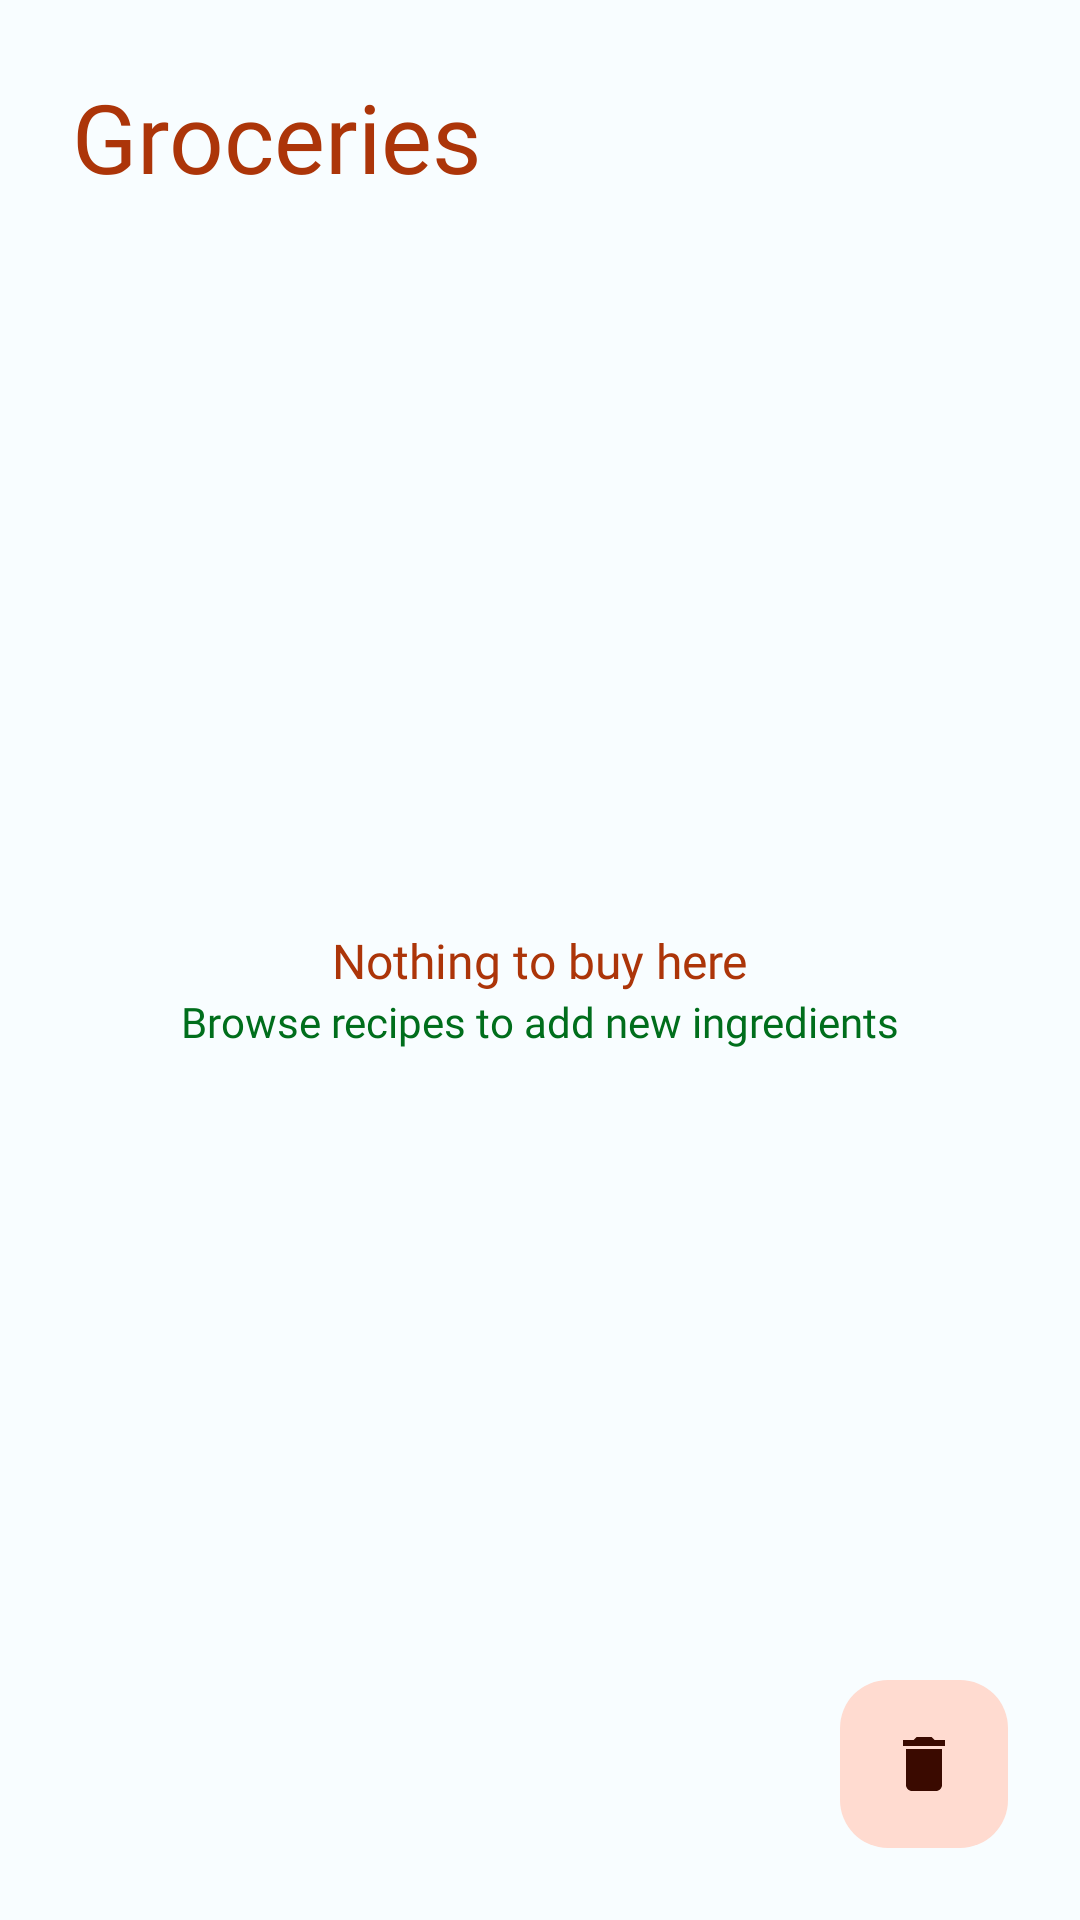

The Android layout XML behind this screen, and the referenced resources:
<!-- AndroidManifest.xml: application theme Theme.SimpleAndYummy -->
<!-- res/layout/fragment_grocery.xml -->
<?xml version="1.0" encoding="utf-8"?>
<androidx.constraintlayout.widget.ConstraintLayout xmlns:android="http://schemas.android.com/apk/res/android"
    xmlns:app="http://schemas.android.com/apk/res-auto"
    xmlns:tools="http://schemas.android.com/tools"
    android:layout_width="match_parent"
    android:layout_height="match_parent"
    android:padding="24dp"
    tools:context="ui.grocery.GroceryFragment">

    <TextView
        android:id="@+id/groceriesTv"
        android:layout_width="wrap_content"
        android:layout_height="wrap_content"
        android:fontFamily="@font/merriweather_regular"
        android:text="@string/groceries"
        android:textSize="32sp"
        app:layout_constraintStart_toStartOf="parent"
        app:layout_constraintTop_toTopOf="parent" />

    <androidx.recyclerview.widget.RecyclerView
        android:id="@+id/groceriesRv"
        android:layout_width="match_parent"
        android:layout_height="0dp"
        android:layout_marginTop="4dp"
        app:layoutManager="androidx.recyclerview.widget.LinearLayoutManager"
        app:layout_constraintStart_toStartOf="parent"
        app:layout_constraintBottom_toBottomOf="parent"
        app:layout_constraintTop_toBottomOf="@id/groceriesTv" />

    <com.google.android.material.floatingactionbutton.FloatingActionButton
        android:id="@+id/deleteFab"
        android:layout_width="wrap_content"
        android:layout_height="wrap_content"
        app:elevation="0dp"
        android:contentDescription="@string/grocery_delete_button"
        android:src="@drawable/baseline_delete_24"
        app:layout_constraintBottom_toBottomOf="parent"
        app:layout_constraintEnd_toEndOf="parent" />


    <TextView
        android:id="@+id/nothingToBuyTv"
        android:layout_width="wrap_content"
        android:layout_height="wrap_content"
        android:fontFamily="@font/redhattext_medium"
        android:text="@string/grocery_nothing_to_buy_here"
        android:textSize="16sp"
        app:layout_constraintBottom_toBottomOf="parent"
        app:layout_constraintEnd_toEndOf="parent"
        app:layout_constraintStart_toStartOf="parent"
        app:layout_constraintTop_toTopOf="parent" />

    <TextView
        android:id="@+id/browseTv"
        android:layout_width="wrap_content"
        android:layout_height="wrap_content"
        android:fontFamily="@font/redhattext_regular"
        android:text="@string/grocery_browse_recipes_to_add_new_ingredients"
        android:textColor="?colorSecondary"
        android:textSize="14sp"
        app:layout_constraintEnd_toEndOf="parent"
        app:layout_constraintStart_toStartOf="parent"
        app:layout_constraintTop_toBottomOf="@id/nothingToBuyTv" />


</androidx.constraintlayout.widget.ConstraintLayout>
<!-- resources referenced by this layout -->
<resources>
  <!-- drawable baseline_delete_24 (drawable) -->
  <vector android:height="24dp" android:tint="?colorPrimary"
      android:viewportHeight="24" android:viewportWidth="24"
      android:width="24dp" xmlns:android="http://schemas.android.com/apk/res/android">
      <path android:fillColor="@android:color/white" android:pathData="M6,19c0,1.1 0.9,2 2,2h8c1.1,0 2,-0.9 2,-2V7H6v12zM19,4h-3.5l-1,-1h-5l-1,1H5v2h14V4z"/>
  </vector>
  <string name="groceries">Groceries</string>
  <string name="grocery_browse_recipes_to_add_new_ingredients">Browse recipes to add new ingredients</string>
  <string name="grocery_delete_button">delete button</string>
  <string name="grocery_nothing_to_buy_here">Nothing to buy here</string>
  <style name="Theme.SimpleAndYummy" parent="Base.Theme.SimpleAndYummy" />
  <color name="md_theme_light_primary">#AC3509</color>
  <color name="md_theme_light_onPrimary">#FFFFFF</color>
  <color name="md_theme_light_primaryContainer">#FFDBD0</color>
  <color name="md_theme_light_onPrimaryContainer">#3A0A00</color>
  <color name="md_theme_light_secondary">#006E1C</color>
  <color name="md_theme_light_onSecondary">#FFFFFF</color>
  <color name="md_theme_light_secondaryContainer">#94F990</color>
  <color name="md_theme_light_onSecondaryContainer">#002204</color>
  <color name="md_theme_light_tertiary">#0061A4</color>
  <color name="md_theme_light_onTertiary">#FFFFFF</color>
  <color name="md_theme_light_tertiaryContainer">#D1E4FF</color>
  <color name="md_theme_light_onTertiaryContainer">#001D36</color>
  <color name="md_theme_light_error">#BA1A1A</color>
  <color name="md_theme_light_errorContainer">#FFDAD6</color>
  <color name="md_theme_light_onError">#FFFFFF</color>
  <color name="md_theme_light_onErrorContainer">#410002</color>
  <color name="md_theme_light_background">#F8FDFF</color>
  <color name="md_theme_light_onBackground">#001F25</color>
  <color name="md_theme_light_surface">#F8FDFF</color>
  <color name="md_theme_light_onSurface">#001F25</color>
  <color name="md_theme_light_surfaceVariant">#F5DED7</color>
  <color name="md_theme_light_onSurfaceVariant">#53433F</color>
  <color name="md_theme_light_outline">#85736E</color>
  <color name="md_theme_light_inverseOnSurface">#D6F6FF</color>
  <color name="md_theme_light_inverseSurface">#00363F</color>
  <color name="md_theme_light_inversePrimary">#FFB59F</color>
  <style name="TextViewStyle" parent="android:Widget.TextView">
          <item name="android:textColor">?attr/colorPrimary</item>
      </style>
</resources>
